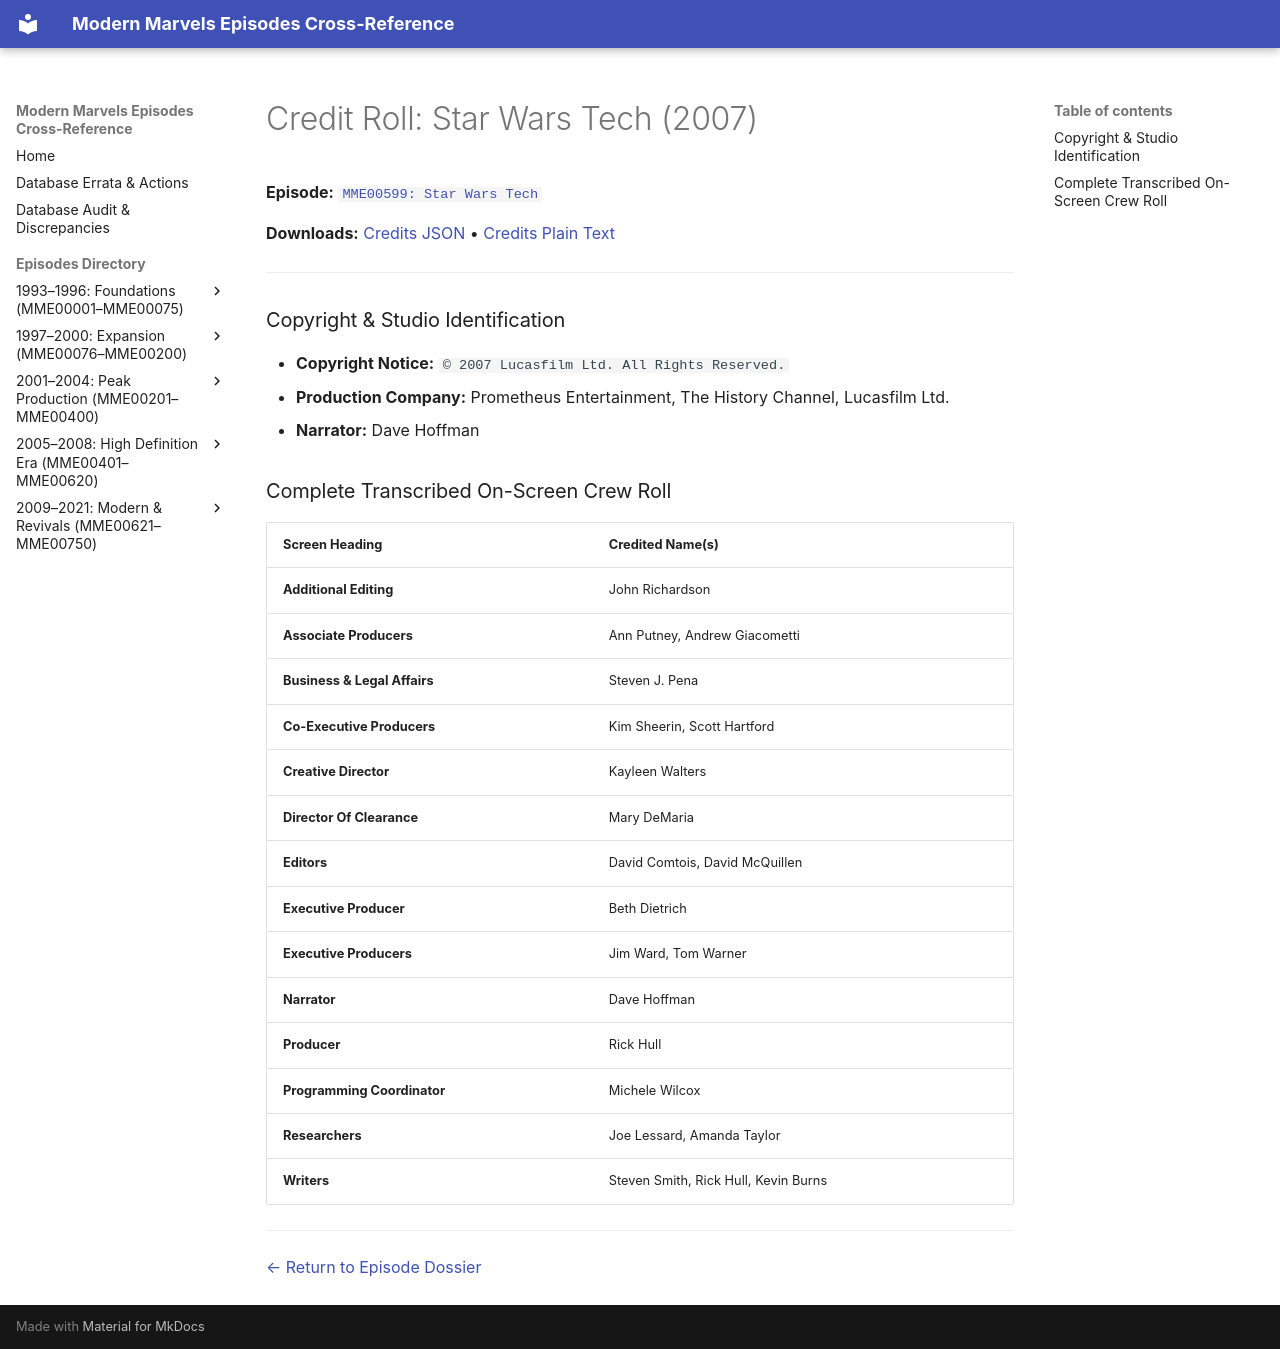

repository: ModernMarvelsFan/ModernMarvels · page: credits/MME00599-credits/index.html · generator: mkdocs

# Credit Roll: Star Wars Tech (2007)
**Episode:** [`MME00599: Star Wars Tech`](../episodes/MME00599.md)

**Downloads:** [Credits JSON](json/MME00599-credits.json) • [Credits Plain Text](txt/MME00599-credits.txt)

---

### Copyright & Studio Identification
* **Copyright Notice:** `© 2007 Lucasfilm Ltd. All Rights Reserved.`
* **Production Company:** Prometheus Entertainment, The History Channel, Lucasfilm Ltd.
* **Narrator:** Dave Hoffman

### Complete Transcribed On-Screen Crew Roll

| Screen Heading | Credited Name(s) |
| :--- | :--- |
| **Additional Editing** | John Richardson |
| **Associate Producers** | Ann Putney, Andrew Giacometti |
| **Business &amp; Legal Affairs** | Steven J. Pena |
| **Co-Executive Producers** | Kim Sheerin, Scott Hartford |
| **Creative Director** | Kayleen Walters |
| **Director Of Clearance** | Mary DeMaria |
| **Editors** | David Comtois, David McQuillen |
| **Executive Producer** | Beth Dietrich |
| **Executive Producers** | Jim Ward, Tom Warner |
| **Narrator** | Dave Hoffman |
| **Producer** | Rick Hull |
| **Programming Coordinator** | Michele Wilcox |
| **Researchers** | Joe Lessard, Amanda Taylor |
| **Writers** | Steven Smith, Rick Hull, Kevin Burns |

---
[← Return to Episode Dossier](../episodes/MME00599.md)
